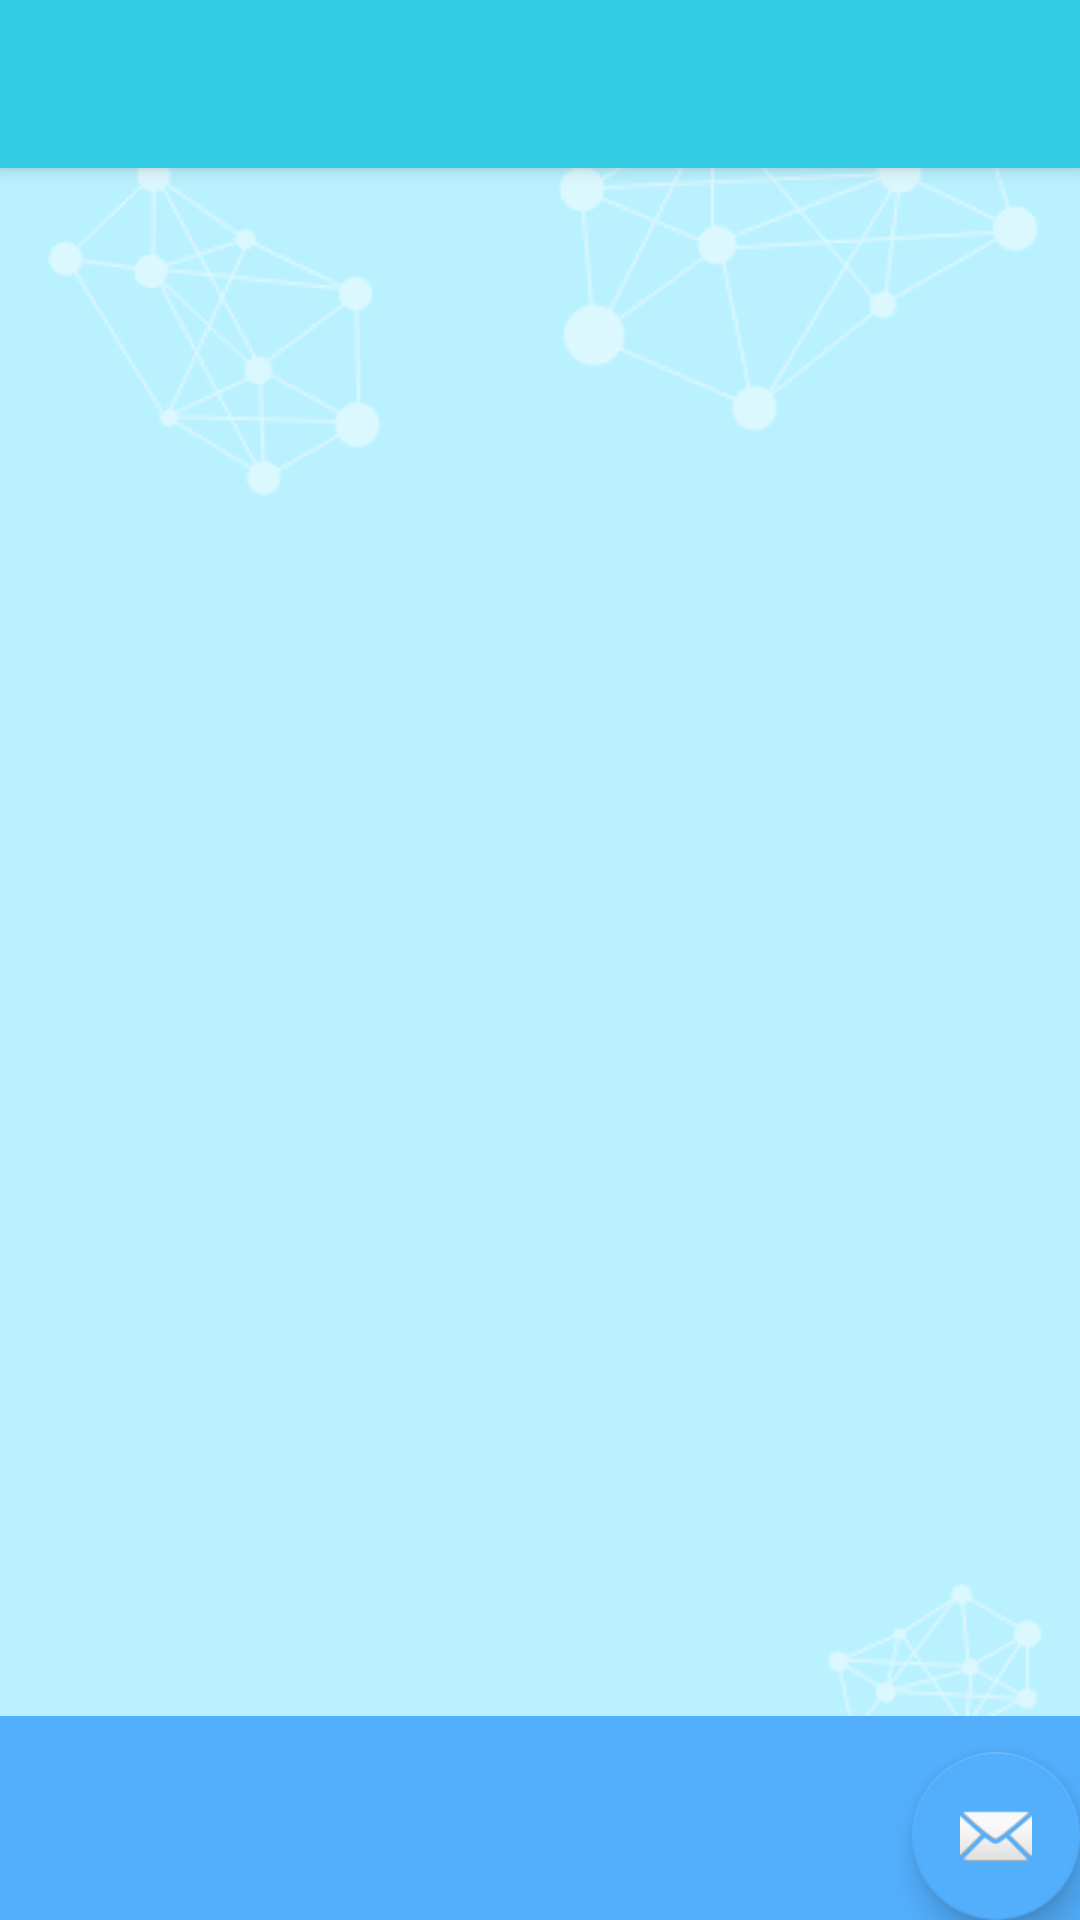

This screen was rendered from an Android layout file. Write that file and the resources it references.
<!-- AndroidManifest.xml: application theme AppTheme.NoActionBar -->
<!-- res/layout/activity_test.xml -->
<?xml version="1.0" encoding="utf-8"?>
<android.support.design.widget.CoordinatorLayout
    xmlns:android="http://schemas.android.com/apk/res/android"
    xmlns:app="http://schemas.android.com/apk/res-auto"
    xmlns:tools="http://schemas.android.com/tools"
    android:layout_width="match_parent"
    android:layout_height="match_parent"
    tools:context=".TestActivity">

    <android.support.design.widget.AppBarLayout
        android:layout_width="match_parent"
        android:layout_height="wrap_content"
        android:theme="@style/AppTheme.NoActionBar.AppBarOverlay">

        <android.support.v7.widget.Toolbar
            android:id="@+id/toolbar"
            android:layout_width="match_parent"
            android:layout_height="?attr/actionBarSize"
            android:background="?attr/colorPrimary"
            app:popupTheme="@style/AppTheme.NoActionBar.PopupOverlay"/>

    </android.support.design.widget.AppBarLayout>

    <include layout="@layout/activity_main_content"/>

    <android.support.design.widget.FloatingActionButton
        android:id="@+id/fab"
        android:layout_width="wrap_content"
        android:layout_height="wrap_content"
        android:layout_gravity="bottom|end"
        android:layout_margin="@dimen/fab_margin"
        app:srcCompat="@android:drawable/ic_dialog_email"/>

</android.support.design.widget.CoordinatorLayout>
<!-- res/layout/activity_main_content.xml (included above) -->
<?xml version="1.0" encoding="utf-8"?>
<android.support.constraint.ConstraintLayout
    xmlns:android="http://schemas.android.com/apk/res/android"
    xmlns:app="http://schemas.android.com/apk/res-auto"
    xmlns:tools="http://schemas.android.com/tools"
    android:layout_width="match_parent"
    android:layout_height="match_parent"
    app:layout_behavior="@string/appbar_scrolling_view_behavior"
    tools:context=".MainActivity"
    tools:ignore="ContentDescription"
    tools:showIn="@layout/activity_main">

    <LinearLayout
        android:id="@+id/bottom_nav_layout"
        android:layout_width="0dp"
        android:layout_height="68dp"
        android:background="@color/colorAccent"
        android:orientation="horizontal"
        android:paddingBottom="4dp"
        android:paddingEnd="16dp"
        android:paddingStart="16dp"
        android:paddingTop="4dp"
        app:layout_constraintBottom_toBottomOf="parent"
        app:layout_constraintEnd_toEndOf="parent"
        app:layout_constraintStart_toStartOf="parent">

        <ImageView
            android:id="@+id/health_record_image_view"
            android:layout_width="0dp"
            android:layout_height="match_parent"
            android:layout_weight="1"
            android:adjustViewBounds="true"
            app:srcCompat="@drawable/ic_health_record_off"/>

        <ImageView
            android:id="@+id/checkup_guide_image_view"
            android:layout_width="0dp"
            android:layout_height="match_parent"
            android:layout_weight="1"
            android:adjustViewBounds="true"
            app:srcCompat="@drawable/ic_checkup_guide_off"/>

        <ImageView
            android:id="@+id/profile_data_image_view"
            android:layout_width="0dp"
            android:layout_height="match_parent"
            android:layout_weight="1"
            android:adjustViewBounds="true"
            app:srcCompat="@drawable/ic_profile_data_off"/>

    </LinearLayout>

    <FrameLayout
        android:id="@+id/fragment_container"
        android:layout_width="0dp"
        android:layout_height="0dp"
        app:layout_constraintBottom_toTopOf="@+id/bottom_nav_layout"
        app:layout_constraintEnd_toEndOf="parent"
        app:layout_constraintStart_toStartOf="parent"
        app:layout_constraintTop_toTopOf="parent">

    </FrameLayout>
</android.support.constraint.ConstraintLayout>
<!-- res/layout/activity_main.xml (included above) -->
<?xml version="1.0" encoding="utf-8"?>
<android.support.constraint.ConstraintLayout
    xmlns:android="http://schemas.android.com/apk/res/android"
    xmlns:app="http://schemas.android.com/apk/res-auto"
    xmlns:tools="http://schemas.android.com/tools"
    android:layout_width="match_parent"
    android:layout_height="match_parent"
    tools:context=".MainActivity"
    tools:ignore="ContentDescription">

    <LinearLayout
        android:id="@+id/bottom_nav_layout"
        android:layout_width="0dp"
        android:layout_height="80dp"
        android:orientation="horizontal"
        android:paddingEnd="16dp"
        android:paddingStart="16dp"
        app:layout_constraintBottom_toBottomOf="parent"
        app:layout_constraintEnd_toEndOf="parent"
        app:layout_constraintStart_toStartOf="parent">

        <ImageView
            android:id="@+id/checkup_guide_image_view"
            android:layout_width="0dp"
            android:layout_height="match_parent"
            android:layout_weight="1"
            android:adjustViewBounds="true"
            app:srcCompat="@drawable/ic_checkup_guide_normal"/>

        <ImageView
            android:id="@+id/health_record_image_view"
            android:layout_width="0dp"
            android:layout_height="match_parent"
            android:layout_weight="1"
            android:adjustViewBounds="true"
            app:srcCompat="@drawable/ic_health_record_normal"/>

        <ImageView
            android:id="@+id/profile_data_image_view"
            android:layout_width="0dp"
            android:layout_height="match_parent"
            android:layout_weight="1"
            android:adjustViewBounds="true"
            app:srcCompat="@drawable/ic_profile_data_normal"/>

    </LinearLayout>

    <FrameLayout
        android:id="@+id/fragment_container"
        android:layout_width="0dp"
        android:layout_height="0dp"
        app:layout_constraintBottom_toTopOf="@+id/bottom_nav_layout"
        app:layout_constraintEnd_toEndOf="parent"
        app:layout_constraintStart_toStartOf="parent"
        app:layout_constraintTop_toTopOf="parent">

    </FrameLayout>

    

</android.support.constraint.ConstraintLayout>
<!-- resources referenced by this layout -->
<resources>
  <color name="colorAccent">#53aefc</color>
  <!-- drawable ic_checkup_guide_normal: png bitmap (drawable, 20016 bytes) -->
  <!-- drawable ic_checkup_guide_off: png bitmap (drawable, 10483 bytes) -->
  <!-- drawable ic_health_record_normal: png bitmap (drawable, 21750 bytes) -->
  <!-- drawable ic_health_record_off: png bitmap (drawable, 4183 bytes) -->
  <!-- drawable ic_profile_data_normal: png bitmap (drawable, 15815 bytes) -->
  <!-- drawable ic_profile_data_off: png bitmap (drawable, 4855 bytes) -->
  <style name="AppTheme.NoActionBar.AppBarOverlay" parent="ThemeOverlay.AppCompat.Dark.ActionBar" />
  <style name="AppTheme.NoActionBar.PopupOverlay" parent="ThemeOverlay.AppCompat.Light" />
  <style name="AppTheme.NoActionBar">
          <item name="windowActionBar">false</item>
          <item name="windowNoTitle">true</item>
      </style>
</resources>
